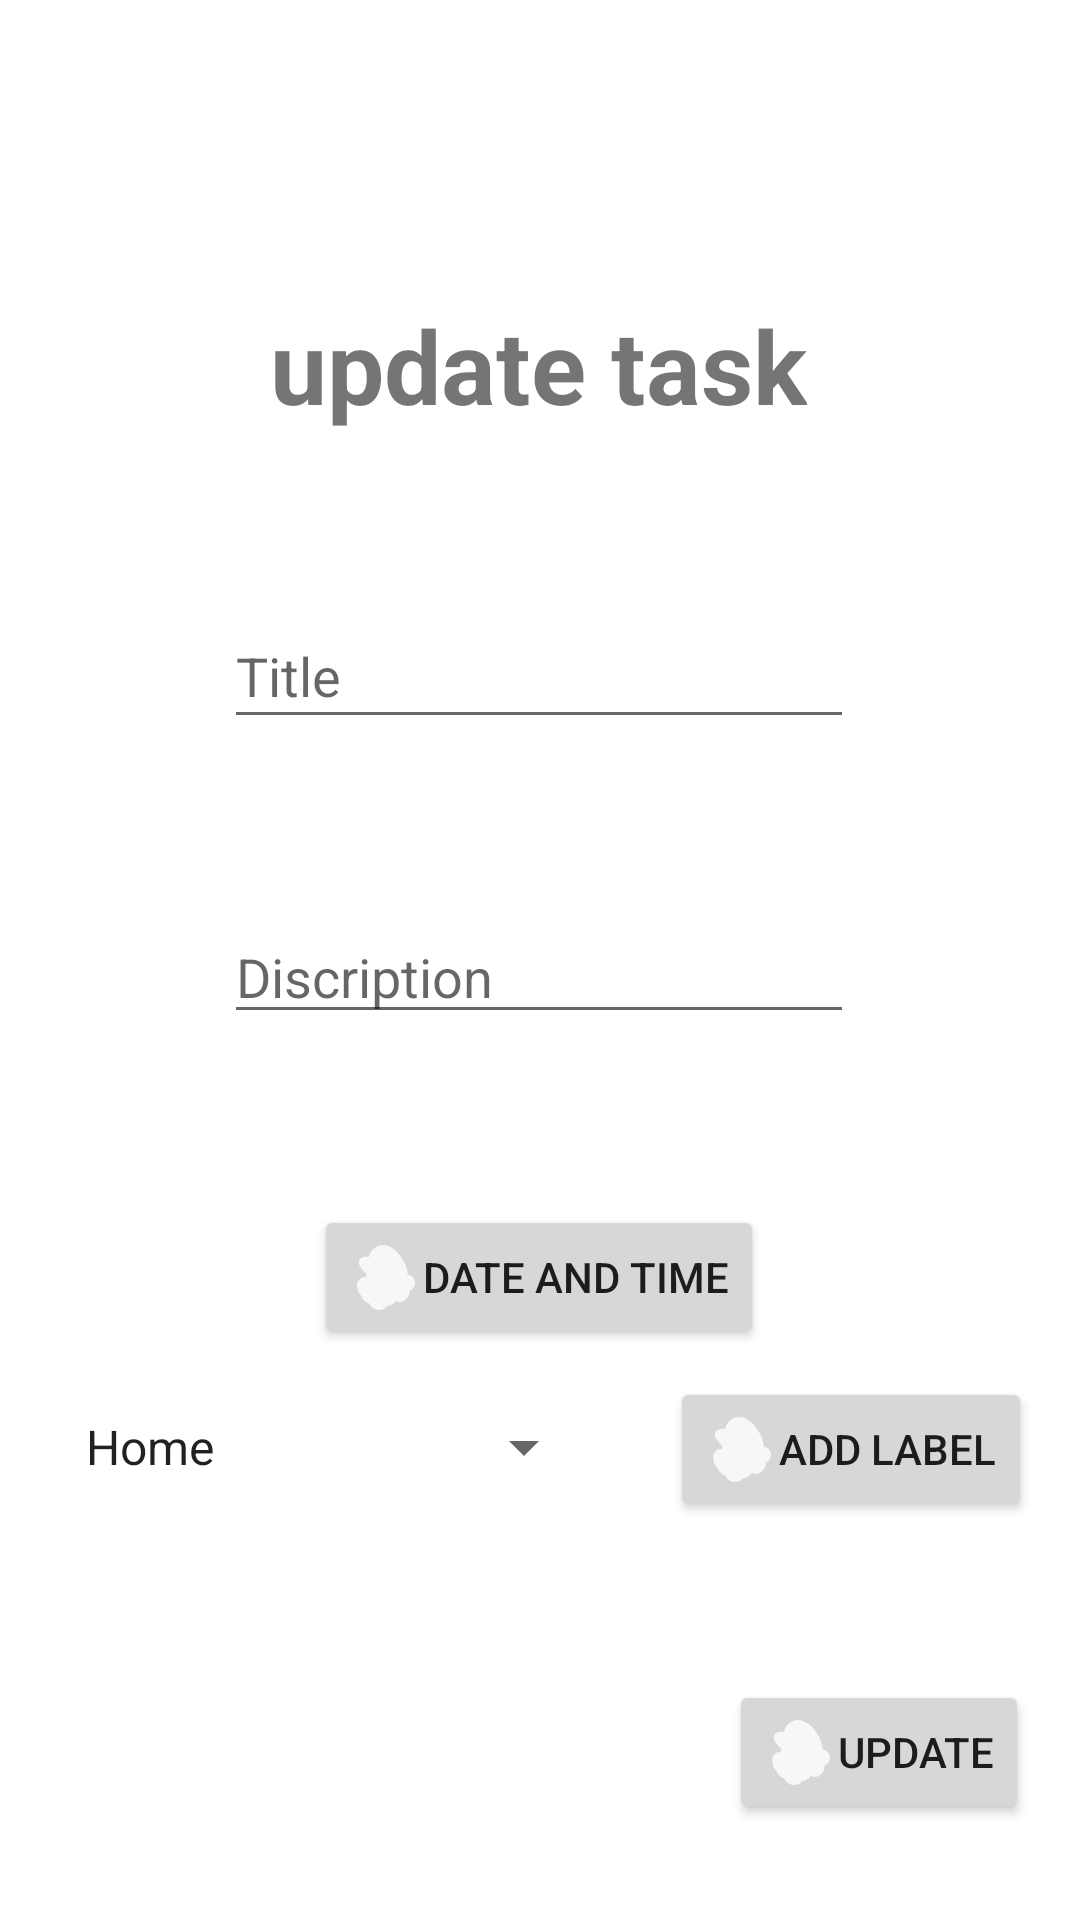

Write the Android layout XML for this screen, with the resource values it uses.
<!-- AndroidManifest.xml: application theme Theme.APEPToDayGroep4 -->
<!-- res/layout/activity_edit_task.xml -->
<?xml version="1.0" encoding="utf-8"?>
<androidx.constraintlayout.widget.ConstraintLayout xmlns:android="http://schemas.android.com/apk/res/android"
    xmlns:app="http://schemas.android.com/apk/res-auto"
    xmlns:tools="http://schemas.android.com/tools"
    android:layout_width="match_parent"
    android:layout_height="match_parent"
    tools:context=".UserActivity.EditTask">



    <TextView
        android:id="@+id/updateTekst"
        android:layout_width="wrap_content"
        android:layout_height="wrap_content"
        android:layout_marginStart="140dp"
        android:layout_marginTop="99dp"
        android:layout_marginEnd="141dp"
        android:text="@string/update_task"
        android:textSize="34sp"
        android:textStyle="bold"
        app:layout_constraintEnd_toEndOf="parent"
        app:layout_constraintStart_toStartOf="parent"
        app:layout_constraintTop_toTopOf="parent" />

    <EditText
        android:id="@+id/editTitleUpdate"
        android:layout_width="wrap_content"
        android:layout_height="45dp"
        android:layout_marginStart="100dp"
        android:layout_marginTop="57dp"
        android:layout_marginEnd="101dp"
        android:autofillHints="@string/title"
        android:ems="10"
        android:hint="@string/title"
        android:inputType="textPersonName"
        app:layout_constraintEnd_toEndOf="parent"
        app:layout_constraintStart_toStartOf="parent"
        app:layout_constraintTop_toBottomOf="@+id/updateTekst" />

    <EditText
        android:id="@+id/editTextDiscriptionUpdate"
        android:layout_width="wrap_content"
        android:layout_height="wrap_content"
        android:layout_marginStart="100dp"
        android:layout_marginTop="57dp"
        android:layout_marginEnd="101dp"
        android:autofillHints="@string/discription"
        android:ems="10"
        android:hint="@string/discription"
        android:inputType="textPersonName"
        app:layout_constraintEnd_toEndOf="parent"
        app:layout_constraintStart_toStartOf="parent"
        app:layout_constraintTop_toBottomOf="@+id/editTitleUpdate" />

    <Button
        android:id="@+id/addLabelBtnUpdate"
        android:layout_width="wrap_content"
        android:layout_height="wrap_content"
        android:layout_marginEnd="16dp"
        android:layout_marginBottom="53dp"
        android:drawableLeft="@drawable/ic_mario_white"
        android:onClick="addLabel"
        android:text="@string/add_label"
        app:layout_constraintBottom_toTopOf="@+id/editTaskBtnUpdate"
        app:layout_constraintEnd_toEndOf="parent" />

    <Button
        android:id="@+id/editTaskBtnUpdate"
        android:layout_width="wrap_content"
        android:layout_height="wrap_content"
        android:layout_marginStart="271dp"
        android:layout_marginEnd="45dp"
        android:layout_marginBottom="32dp"
        android:drawableLeft="@drawable/ic_mario_white"
        android:onClick="updateTaskToDatebase"
        android:text="@string/update"
        app:layout_constraintBottom_toBottomOf="parent"
        app:layout_constraintEnd_toEndOf="parent"
        app:layout_constraintStart_toStartOf="parent" />

    <Button
        android:id="@+id/dateTimeButnUpdate"
        android:layout_width="wrap_content"
        android:layout_height="wrap_content"
        android:layout_marginStart="114dp"
        android:layout_marginTop="57dp"
        android:layout_marginEnd="115dp"
        android:drawableLeft="@drawable/ic_mario_white"
        android:onClick="buttonDateTimePickerDialog"
        android:text="@string/date_and_time"
        app:layout_constraintEnd_toEndOf="parent"
        app:layout_constraintStart_toStartOf="parent"
        app:layout_constraintTop_toBottomOf="@+id/editTextDiscriptionUpdate" />

    <Spinner
        android:id="@+id/spinner"
        android:layout_width="178dp"
        android:layout_height="40dp"
        android:layout_marginStart="32dp"
        android:layout_marginEnd="36dp"
        android:entries="@android:array/phoneTypes"
        app:layout_constraintBaseline_toBaselineOf="@+id/addLabelBtnUpdate"
        app:layout_constraintEnd_toStartOf="@+id/addLabelBtnUpdate"
        app:layout_constraintStart_toStartOf="parent" />

</androidx.constraintlayout.widget.ConstraintLayout>
<!-- resources referenced by this layout -->
<resources>
  <!-- drawable ic_mario_white: png bitmap (drawable-hdpi, 549 bytes) -->
  <string name="add_label">add Label</string>
  <string name="date_and_time">Date and time</string>
  <string name="discription">Discription</string>
  <string name="title">Title</string>
  <string name="update">Update</string>
  <string name="update_task">update task</string>
  <style name="Theme.APEPToDayGroep4" parent="Theme.MaterialComponents.DayNight.DarkActionBar">
          
          <item name="colorPrimary">@color/purple_500</item>
          <item name="colorPrimaryVariant">@color/purple_700</item>
          <item name="colorOnPrimary">@color/pink</item>
          
          <item name="colorSecondary">@color/teal_200</item>
          <item name="colorSecondaryVariant">@color/teal_700</item>
          <item name="colorOnSecondary">@color/black</item>
          
          <item name="android:statusBarColor" tools:targetApi="l">?attr/colorPrimaryVariant</item>
          
      </style>
  <color name="purple_500">#FF6200EE</color>
  <color name="purple_700">#FF3700B3</color>
  <color name="pink">#FF90B3</color>
  <color name="teal_200">#FF03DAC5</color>
  <color name="teal_700">#FF018786</color>
  <color name="black">#FF000000</color>
</resources>
